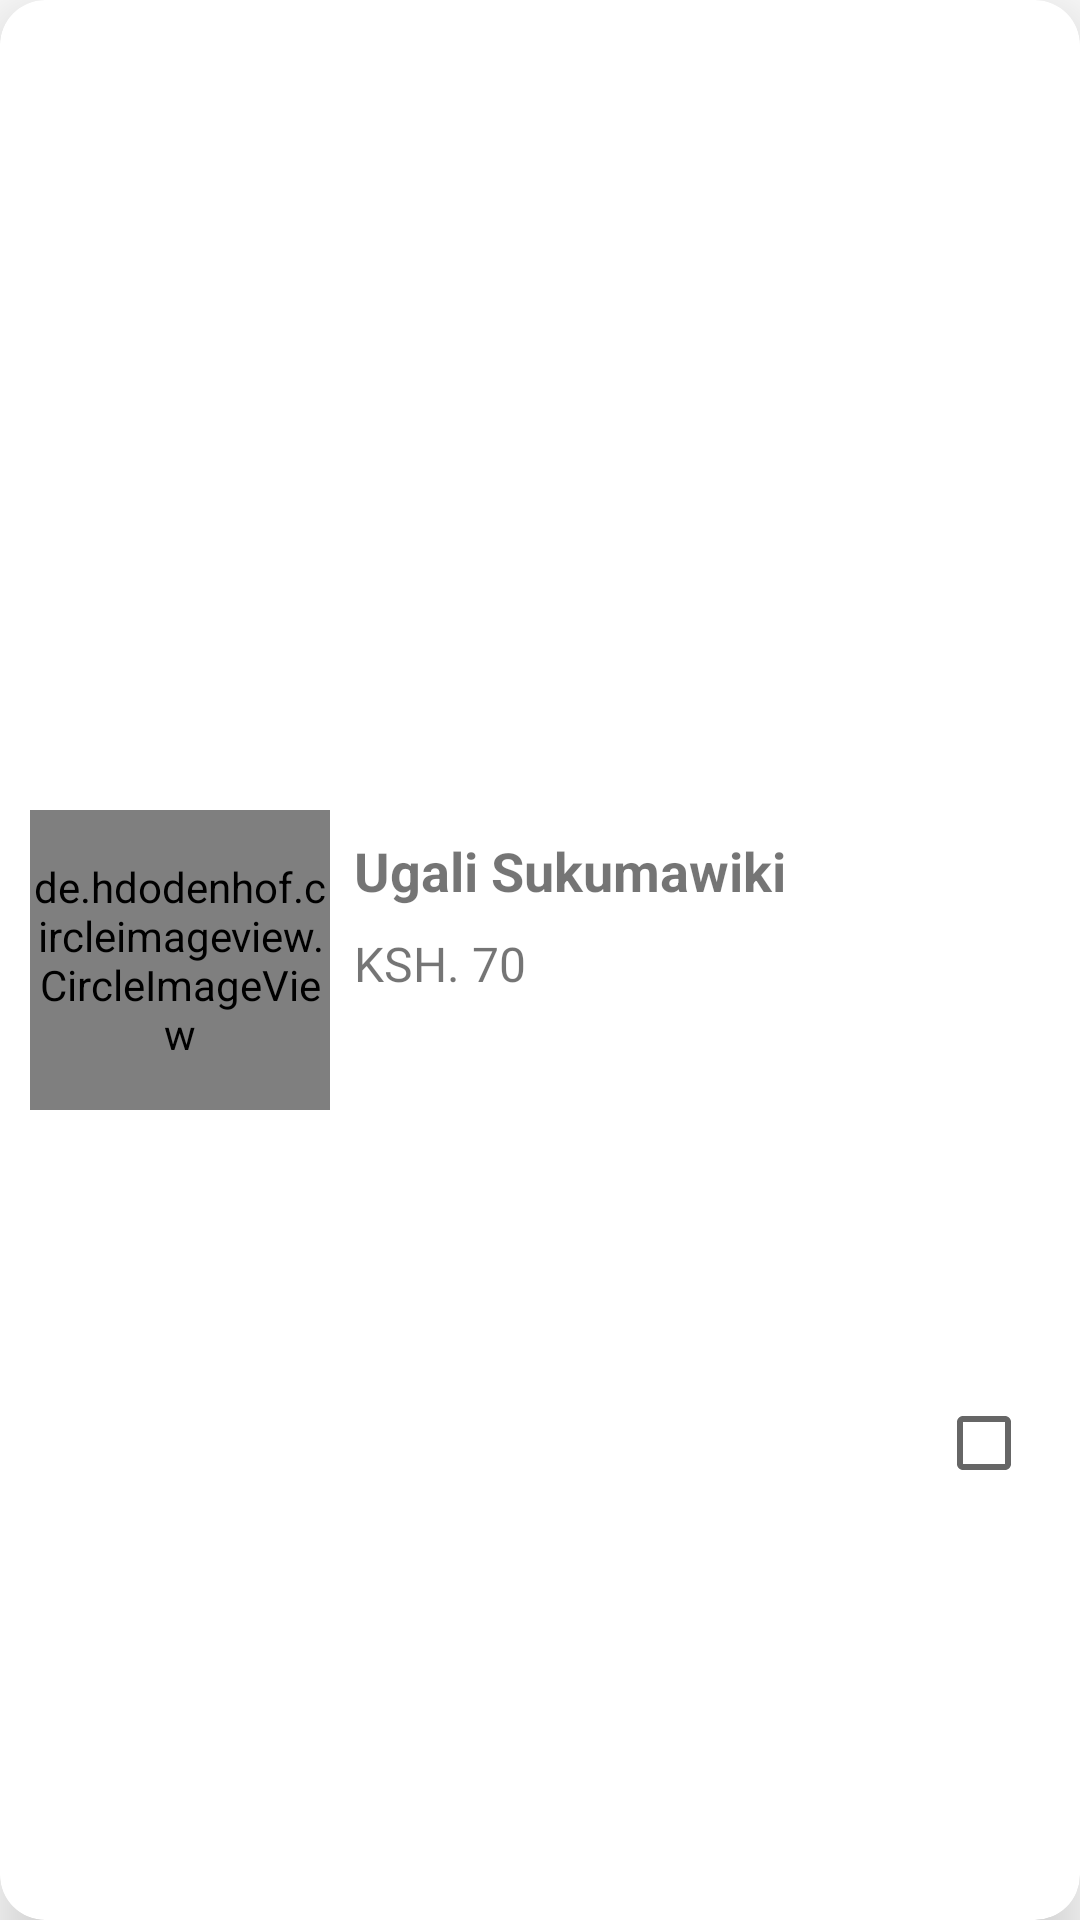

This screen was rendered from an Android layout file. Write that file and the resources it references.
<!-- AndroidManifest.xml: application theme Theme.ChakulaPap -->
<!-- res/layout/menu_row.xml -->
<?xml version="1.0" encoding="utf-8"?>
<androidx.cardview.widget.CardView xmlns:android="http://schemas.android.com/apk/res/android"
    xmlns:tools="http://schemas.android.com/tools"
    android:layout_width="match_parent"
    xmlns:app="http://schemas.android.com/apk/res-auto"
    app:cardCornerRadius="15dp"
    app:cardElevation="15dp"
    android:layout_margin="10dp"
    android:layout_height="wrap_content">

    <androidx.constraintlayout.widget.ConstraintLayout
        android:layout_width="match_parent"
        android:padding="10dp"
        android:layout_height="match_parent">


        <de.hdodenhof.circleimageview.CircleImageView
            android:id="@+id/imageViewFood"
            android:layout_width="100dp"
            android:layout_height="100dp"
            android:src="@drawable/food"
            app:layout_constraintBottom_toBottomOf="parent"
            app:layout_constraintStart_toStartOf="parent"
            app:layout_constraintTop_toTopOf="parent" />

        <com.google.android.material.textview.MaterialTextView
            android:id="@+id/textViewFoodName"
            android:layout_width="0dp"
            android:layout_height="wrap_content"
            android:layout_marginStart="8dp"
            android:layout_marginLeft="8dp"
            android:layout_marginTop="8dp"
            android:layout_marginEnd="8dp"
            android:layout_marginRight="8dp"
            android:text="Ugali Sukumawiki"
            android:textSize="18dp"
            android:textStyle="bold"
            app:layout_constraintEnd_toEndOf="parent"
            app:layout_constraintStart_toEndOf="@+id/imageViewFood"
            app:layout_constraintTop_toTopOf="@+id/imageViewFood" />

        <com.google.android.material.textview.MaterialTextView
            android:id="@+id/textViewFoodPrice"
            android:layout_width="0dp"
            android:layout_height="wrap_content"
            android:layout_marginTop="8dp"
            android:text="KSH. 70"
            android:fontFamily="@font/adamina"
            android:textSize="16sp"
            app:layout_constraintEnd_toEndOf="@+id/textViewFoodName"
            app:layout_constraintStart_toStartOf="@+id/textViewFoodName"
            app:layout_constraintTop_toBottomOf="@+id/textViewFoodName" />

        <CheckBox
            android:id="@+id/checkBoxFood"
            android:layout_width="30dp"
            android:layout_height="30dp"
            android:layout_marginTop="8dp"
            android:layout_marginBottom="8dp"
            app:layout_constraintBottom_toBottomOf="parent"
            app:layout_constraintEnd_toEndOf="@+id/textViewFoodPrice"
            app:layout_constraintTop_toBottomOf="@+id/textViewFoodPrice" />
    </androidx.constraintlayout.widget.ConstraintLayout>

</androidx.cardview.widget.CardView>
<!-- resources referenced by this layout -->
<resources>
  <!-- drawable food: jpeg bitmap (drawable, 10237 bytes) -->
  <style name="Theme.ChakulaPap" parent="Theme.MaterialComponents.DayNight.DarkActionBar">
          
          <item name="colorPrimary">@color/main</item>
          <item name="colorPrimaryVariant">@color/main</item>
          <item name="colorOnPrimary">@color/white</item>
          
          <item name="colorSecondary">@color/teal_200</item>
          <item name="colorSecondaryVariant">@color/teal_700</item>
          <item name="colorOnSecondary">@color/black</item>
          
          <item name="android:statusBarColor" tools:targetApi="l">?attr/colorPrimaryVariant</item>
          
      </style>
  <color name="main">#FA4A0C</color>
  <color name="white">#FFFFFFFF</color>
  <color name="teal_200">#FF03DAC5</color>
  <color name="teal_700">#FF018786</color>
  <color name="black">#FF000000</color>
</resources>
